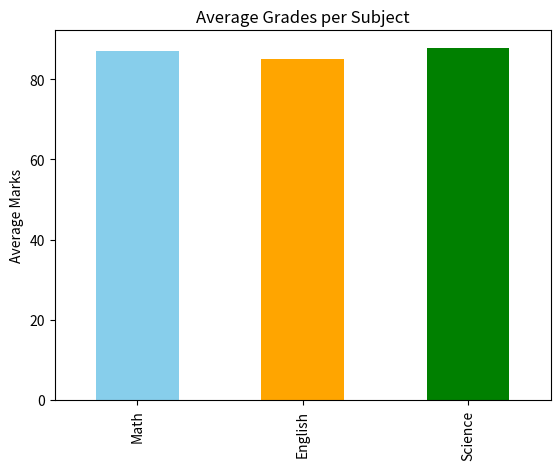
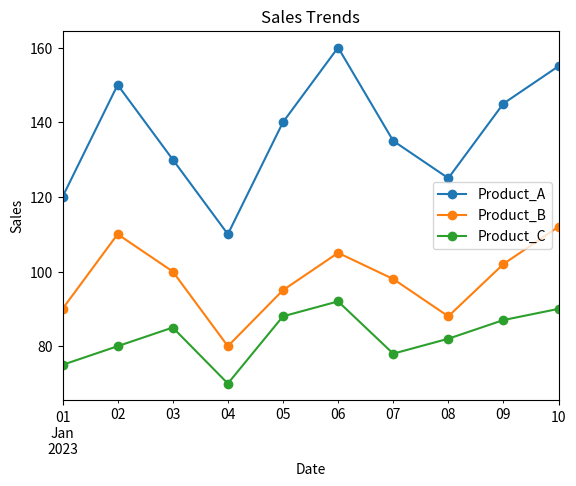

Write the Python code that produced these figures, in order. (Note: this script raises an exception after producing the figures.)
import pandas as pd
import matplotlib.pyplot as plt

data1 = {
    'Student_ID': [1, 2, 3, 4, 5, 6, 7, 8, 9, 10],
    'Math': [85, 90, 78, 92, 88, 95, 89, 79, 83, 91],
    'English': [78, 85, 88, 80, 92, 87, 90, 84, 79, 88],
    'Science': [90, 92, 85, 88, 94, 79, 83, 91, 87, 89]
}
df1 = pd.DataFrame(data1)

df1["Average"] = df1[["Math", "English", "Science"]].mean(axis=1)

highest_avg = df1.loc[df1["Average"].idxmax()]

df1["Total"] = df1[["Math", "English", "Science"]].sum(axis=1)

df1[["Math", "English", "Science"]].mean().plot(kind="bar", color=["skyblue","orange","green"])
plt.title("Average Grades per Subject")
plt.ylabel("Average Marks")
plt.show()



data2 = {
    'Date': pd.date_range(start='2023-01-01', periods=10),
    'Product_A': [120, 150, 130, 110, 140, 160, 135, 125, 145, 155],
    'Product_B': [90, 110, 100, 80, 95, 105, 98, 88, 102, 112],
    'Product_C': [75, 80, 85, 70, 88, 92, 78, 82, 87, 90]
}
df2 = pd.DataFrame(data2)

total_sales = df2[["Product_A", "Product_B", "Product_C"]].sum()

df2["Total_Sales"] = df2[["Product_A", "Product_B", "Product_C"]].sum(axis=1)
highest_sales_date = df2.loc[df2["Total_Sales"].idxmax(), "Date"]

pct_change = df2[["Product_A", "Product_B", "Product_C"]].pct_change() * 100

df2.plot(x="Date", y=["Product_A","Product_B","Product_C"], kind="line", marker="o")
plt.title("Sales Trends")
plt.ylabel("Sales")
plt.show()





data3 = {
    'Employee_ID': [101, 102, 103, 104, 105, 106, 107, 108, 109, 110],
    'Name': ['Alice', 'Bob', 'Charlie', 'David', 'Emma', 'Frank', 'Grace', 'Hank', 'Ivy', 'Jack'],
    'Department': ['HR', 'IT', 'Marketing', 'IT', 'Finance', 'HR', 'Marketing', 'IT', 'Finance', 'Marketing'],
    'Salary': [60000, 75000, 65000, 80000, 70000, 72000, 68000, 78000, 69000, 76000],
    'Experience (Years)': [3, 5, 2, 8, 4, 6, 3, 7, 2, 5]
}
df3 = pd.DataFrame(data3)

avg_salary = df3.groupby("Department")["Salary"].mean()

most_experienced = df3.loc[df3["Experience (Years)"].idxmax()]

min_salary = df3["Salary"].min()
df3["Salary Increase (%)"] = ((df3["Salary"] - min_salary) / min_salary) * 100

df3["Department"].value_counts().plot(kind="bar", color="purple")
plt.title("Employees per Department")
plt.ylabel("Count")
plt.show()




data4 = {
    'Order_ID': [101, 102, 103, 104, 105, 106, 107, 108, 109, 110],
    'Customer_ID': [201, 202, 203, 204, 205, 206, 207, 208, 209, 210],
    'Product': ['A', 'B', 'A', 'C', 'B', 'C', 'A', 'C', 'B', 'A'],
    'Quantity': [2, 3, 1, 4, 2, 3, 2, 5, 1, 3],
    'Total_Price': [120, 180, 60, 240, 160, 270, 140, 300, 90, 180]
}
df4 = pd.DataFrame(data4)

total_revenue = df4["Total_Price"].sum()

most_ordered = df4["Product"].value_counts().idxmax()

avg_quantity = df4["Quantity"].mean()

df4.groupby("Product")["Total_Price"].sum().plot(kind="pie", autopct="%1.1f%%")
plt.title("Sales Distribution by Product")
plt.ylabel("")
plt.show()

